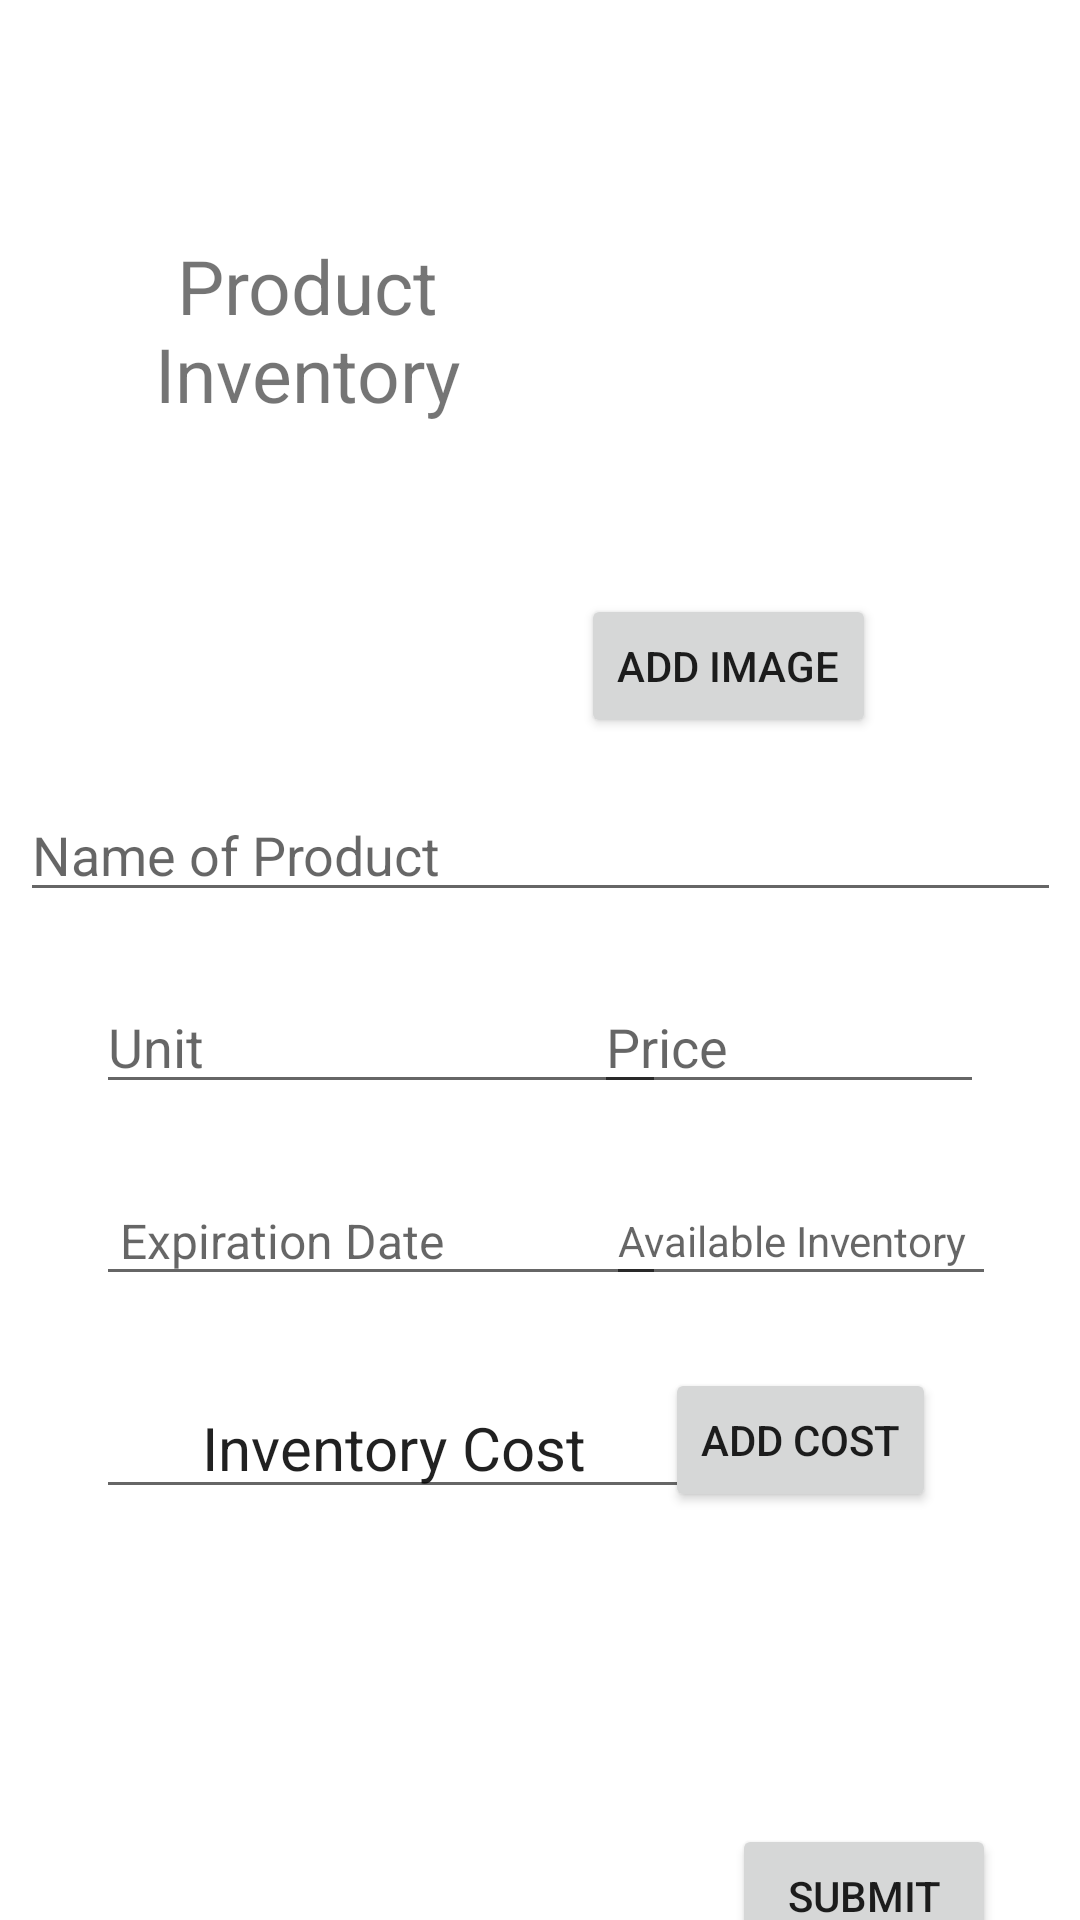

Reconstruct the res/layout file that produces this screen, plus the resources it refers to.
<!-- AndroidManifest.xml: application theme Theme.SimpleInventory -->
<!-- res/layout/activity_insert_product.xml -->
<?xml version="1.0" encoding="utf-8"?>

<androidx.constraintlayout.widget.ConstraintLayout xmlns:android="http://schemas.android.com/apk/res/android"
    xmlns:app="http://schemas.android.com/apk/res-auto"
    xmlns:tools="http://schemas.android.com/tools"
    android:layout_width="match_parent"
    android:layout_height="match_parent"
    tools:context=".InsertProduct">

    <TextView
        android:id="@+id/textView3"
        android:layout_width="141dp"
        android:layout_height="76dp"
        android:layout_marginStart="32dp"
        android:layout_marginTop="72dp"
        android:gravity="center"
        android:text="@string/product_inventory"
        android:textSize="25sp"
        app:layout_constraintEnd_toStartOf="@+id/imageView"
        app:layout_constraintHorizontal_bias="0.0"
        app:layout_constraintStart_toStartOf="parent"
        app:layout_constraintTop_toTopOf="parent" />

    <com.google.android.material.textfield.TextInputEditText
        android:id="@+id/product_name"
        android:layout_width="347dp"
        android:layout_height="40dp"
        android:layout_marginTop="116dp"
        android:hint="@string/name_of_product"
        app:layout_constraintEnd_toEndOf="parent"
        app:layout_constraintStart_toStartOf="parent"
        app:layout_constraintTop_toBottomOf="@+id/textView3" />

    <com.google.android.material.textfield.TextInputEditText
        android:id="@+id/unit_Text"
        android:layout_width="190dp"
        android:layout_height="40dp"
        android:layout_marginStart="32dp"
        android:layout_marginTop="24dp"
        android:hint="@string/unit"
        app:layout_constraintStart_toStartOf="parent"
        app:layout_constraintTop_toBottomOf="@+id/product_name" />

    <EditText
        android:id="@+id/price_Text"
        android:layout_width="130dp"
        android:layout_height="40dp"
        android:layout_marginTop="24dp"
        android:layout_marginEnd="32dp"
        android:ems="10"
        android:hint="@string/price"
        android:inputType="numberDecimal"
        app:layout_constraintEnd_toEndOf="parent"
        app:layout_constraintTop_toBottomOf="@+id/product_name" />

    <EditText
        android:id="@+id/date_Text"
        style="?android:spinnerDropDownItemStyle"
        android:layout_width="wrap_content"
        android:layout_height="40dp"
        android:layout_marginStart="32dp"
        android:layout_marginTop="24dp"
        android:ems="10"
        android:hint="@string/expiration_date"
        android:inputType="date"
        app:layout_constraintStart_toStartOf="parent"
        app:layout_constraintTop_toBottomOf="@+id/unit_Text" />

    <EditText
        android:id="@+id/avail_Text"
        android:layout_width="130dp"
        android:layout_height="40dp"
        android:layout_marginTop="24dp"
        android:layout_marginEnd="28dp"
        android:ems="10"
        android:hint="@string/available_inventory"
        android:textSize="14dp"
        android:inputType="number"
        app:layout_constraintEnd_toEndOf="parent"
        app:layout_constraintTop_toBottomOf="@+id/price_Text" />

    <Button
        android:id="@+id/addButton"
        android:layout_width="wrap_content"
        android:layout_height="wrap_content"
        android:layout_marginTop="176dp"
        android:layout_marginEnd="28dp"
        android:src="@drawable/ic_baseline_add_circle_24"
        android:text="@string/submit"
        app:layout_constraintEnd_toEndOf="parent"
        app:layout_constraintTop_toBottomOf="@+id/avail_Text" />

    <EditText
        android:id="@+id/cost_inventory"
        android:layout_width="198dp"
        android:layout_height="43dp"
        android:layout_marginStart="32dp"
        android:layout_marginTop="28dp"
        android:gravity="center"
        android:text="@string/inventory_cost"
        android:textSize="20dp"
        app:layout_constraintStart_toStartOf="parent"
        app:layout_constraintTop_toBottomOf="@+id/date_Text" />

    <ImageView
        android:id="@+id/imageView"
        android:layout_width="192dp"
        android:layout_height="174dp"
        android:layout_marginTop="16dp"
        android:layout_marginEnd="28dp"
        app:layout_constraintEnd_toEndOf="parent"
        app:layout_constraintTop_toTopOf="parent"
        tools:srcCompat="@tools:sample/avatars" />

    <Button
        android:id="@+id/add_img"
        android:layout_width="wrap_content"
        android:layout_height="wrap_content"
        android:layout_marginTop="8dp"
        android:layout_marginEnd="68dp"
        android:text="@string/add_image"
        app:layout_constraintEnd_toEndOf="parent"
        app:layout_constraintTop_toBottomOf="@+id/imageView" />

    <Button
        android:id="@+id/prod_cost"
        android:layout_width="wrap_content"
        android:layout_height="wrap_content"
        android:layout_marginTop="24dp"
        android:layout_marginEnd="48dp"
        android:text="@string/add_cost"
        app:layout_constraintEnd_toEndOf="parent"
        app:layout_constraintTop_toBottomOf="@+id/avail_Text" />

</androidx.constraintlayout.widget.ConstraintLayout>
<!-- resources referenced by this layout -->
<resources>
  <!-- drawable ic_baseline_add_circle_24 (drawable) -->
  <vector android:height="24dp" android:tint="#0C165A"
      android:viewportHeight="24" android:viewportWidth="24"
      android:width="24dp" xmlns:android="http://schemas.android.com/apk/res/android">
      <path android:fillColor="@android:color/white" android:pathData="M12,2C6.48,2 2,6.48 2,12s4.48,10 10,10 10,-4.48 10,-10S17.52,2 12,2zM17,13h-4v4h-2v-4L7,13v-2h4L11,7h2v4h4v2z"/>
  </vector>
  <string name="add_cost">Add Cost</string>
  <string name="add_image">Add Image</string>
  <string name="available_inventory">Available Inventory</string>
  <string name="expiration_date">Expiration Date</string>
  <string name="inventory_cost">Inventory Cost</string>
  <string name="name_of_product">Name of Product</string>
  <string name="price">Price</string>
  <string name="product_inventory">Product Inventory</string>
  <string name="submit">Submit</string>
  <string name="unit">Unit</string>
  <style name="Theme.SimpleInventory" parent="Theme.MaterialComponents.DayNight.DarkActionBar">
          
          <item name="colorPrimary">@color/purple_500</item>
          <item name="colorPrimaryVariant">@color/purple_700</item>
          <item name="colorOnPrimary">@color/white</item>
          
          <item name="colorSecondary">@color/teal_200</item>
          <item name="colorSecondaryVariant">@color/teal_700</item>
          <item name="colorOnSecondary">@color/black</item>
          
          <item name="android:statusBarColor" tools:targetApi="l">?attr/colorPrimaryVariant</item>
          
      </style>
  <!-- not gathered from this repository: default colours our renderer supplied (Android Studio template values) -->
  <color name="purple_500">#FF6200EE</color>
  <color name="purple_700">#FF3700B3</color>
  <color name="teal_200">#FF03DAC5</color>
  <color name="teal_700">#FF018786</color>
  <color name="black">#FF000000</color>
  <color name="white">#FFFFFFFF</color>
</resources>
